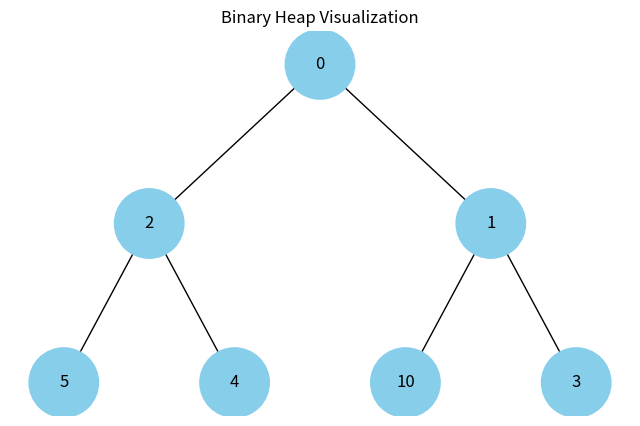
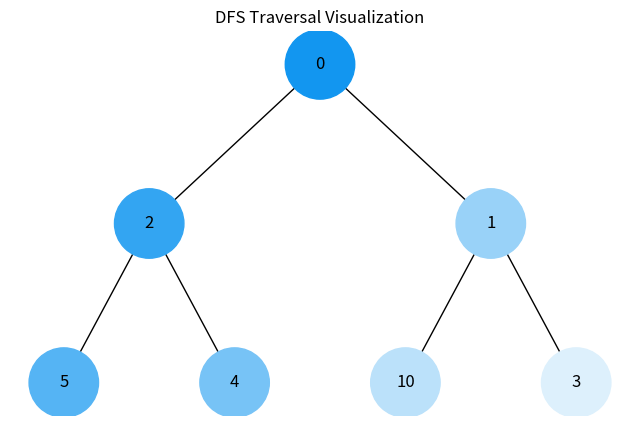
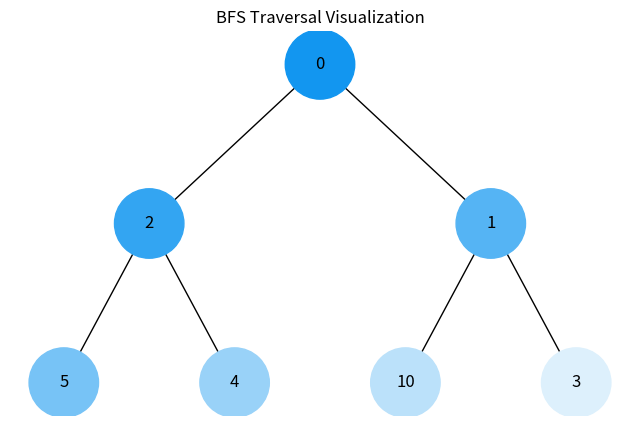

Here is the Python script that generated these plots, in order:
import uuid
import networkx as nx
import matplotlib.pyplot as plt
import heapq

# --- Базовий код з умови ---
class Node:
    def __init__(self, key, color="skyblue"):
        self.left = None
        self.right = None
        self.val = key
        self.color = color
        self.id = str(uuid.uuid4())

def add_edges(graph, node, pos, x=0, y=0, layer=1):
    if node is not None:
        graph.add_node(node.id, color=node.color, label=node.val)
        if node.left:
            graph.add_edge(node.id, node.left.id)
            l = x - 1 / 2 ** layer
            pos[node.left.id] = (l, y - 1)
            l = add_edges(graph, node.left, pos, x=l, y=y - 1, layer=layer + 1)
        if node.right:
            graph.add_edge(node.id, node.right.id)
            r = x + 1 / 2 ** layer
            pos[node.right.id] = (r, y - 1)
            r = add_edges(graph, node.right, pos, x=r, y=y - 1, layer=layer + 1)
    return graph

def draw_tree(tree_root, title="Tree Visualization"):
    tree = nx.DiGraph()
    pos = {tree_root.id: (0, 0)}
    tree = add_edges(tree, tree_root, pos)

    colors = [node[1]['color'] for node in tree.nodes(data=True)]
    labels = {node[0]: node[1]['label'] for node in tree.nodes(data=True)}

    plt.figure(figsize=(8, 5))
    plt.title(title)
    nx.draw(tree, pos=pos, labels=labels, arrows=False, node_size=2500, node_color=colors)
    plt.show()

# --- ЗАВДАННЯ 4: Візуалізація бінарної купи ---

def build_heap_tree(heap_list, index=0):
    if index >= len(heap_list):
        return None
    
    node = Node(heap_list[index])
    
    # Лівий нащадок: 2*i + 1
    node.left = build_heap_tree(heap_list, 2 * index + 1)
    
    # Правий нащадок: 2*i + 2
    node.right = build_heap_tree(heap_list, 2 * index + 2)
    
    return node

# --- ЗАВДАННЯ 5: Візуалізація обходу (DFS/BFS) ---

def generate_color(step, total_steps):
    """Генерує колір від темного (#1296F0) до світлого"""
    base_color = [18, 150, 240] # RGB для #1296F0
    # Робимо колір світлішим з кожним кроком
    factor = step / total_steps
    r = int(base_color[0] + (255 - base_color[0]) * factor)
    g = int(base_color[1] + (255 - base_color[1]) * factor)
    b = int(base_color[2] + (255 - base_color[2]) * factor)
    return f'#{r:02x}{g:02x}{b:02x}'

def visualize_dfs(root):
    if not root: return
    stack = [root]
    visited_order = []
    
    while stack:
        node = stack.pop()
        visited_order.append(node)
        if node.right: stack.append(node.right)
        if node.left: stack.append(node.left)
        
    # Призначаємо кольори
    total = len(visited_order)
    for i, node in enumerate(visited_order):
        node.color = generate_color(i, total)
    
    draw_tree(root, "DFS Traversal Visualization")

def visualize_bfs(root):
    if not root: return
    queue = [root]
    visited_order = []
    
    while queue:
        node = queue.pop(0)
        visited_order.append(node)
        if node.left: queue.append(node.left)
        if node.right: queue.append(node.right)
    
    # Призначаємо кольори
    total = len(visited_order)
    for i, node in enumerate(visited_order):
        node.color = generate_color(i, total)
        
    draw_tree(root, "BFS Traversal Visualization")

# --- Виконання ---
if __name__ == "__main__":
    # 1. Створення купи
    data = [10, 5, 3, 2, 4, 1, 0]
    heapq.heapify(data) # Перетворюємо в купу: [0, 2, 1, 5, 4, 3, 10]
    print(f"Heap array: {data}")
    
    heap_root = build_heap_tree(data)
    draw_tree(heap_root, "Binary Heap Visualization")

    # 2. Обходи дерева (скидаємо кольори перед кожним)
    visualize_dfs(heap_root)
    
    # Перебудовуємо дерево для чистоти експерименту (скидаємо кольори)
    heap_root = build_heap_tree(data) 
    visualize_bfs(heap_root)
